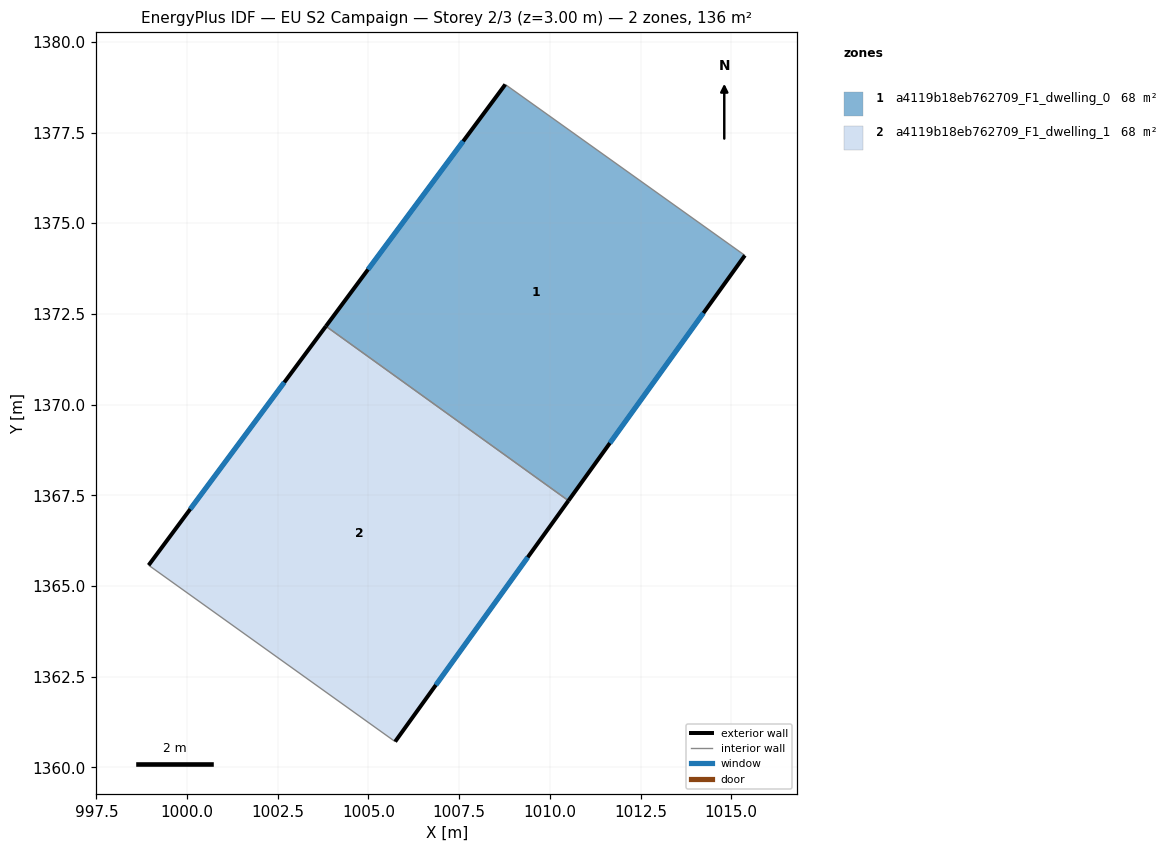
=== STOREY PLAN SPEC (per zone: floor XY polygon, exterior-wall plan segments, windows/doors) ===
zone 1: a4119b18eb762709_F1_dwelling_0  (68.0 m²)
  floor: (1015.38, 1374.11) (1010.51, 1367.35) (1003.83, 1372.16) (1008.77, 1378.83)
  exterior wall: (1008.77, 1378.83) – (1003.83, 1372.16)  [8.3 m]
    window: (1007.61, 1377.26) – (1004.99, 1373.73)  [7.0 m²]
  exterior wall: (1010.51, 1367.35) – (1015.38, 1374.11)  [8.3 m]
    window: (1011.66, 1368.94) – (1014.23, 1372.52)  [7.0 m²]
  interior walls: 2
zone 2: a4119b18eb762709_F1_dwelling_1  (68.0 m²)
  floor: (1010.51, 1367.35) (1005.73, 1360.71) (998.94, 1365.57) (1003.83, 1372.16)
  exterior wall: (1005.73, 1360.71) – (1010.51, 1367.35)  [8.2 m]
    window: (1006.86, 1362.27) – (1009.39, 1365.79)  [6.9 m²]
  exterior wall: (1003.83, 1372.16) – (998.94, 1365.57)  [8.2 m]
    window: (1002.68, 1370.61) – (1000.09, 1367.12)  [6.9 m²]
  interior walls: 2

=== DERIVED (storey summary) ===
Building: EU S2 Campaign
Storey: 2 of 3  (floor level z = 3.00 m)
Storey gross floor area: 135.9 m²
Zones on this storey: 2
  - a4119b18eb762709_F1_dwelling_0: floor 68.0 m²; exterior wall 16.6 m (49.9 m²); 2 window(s) 14.0 m²; WWR 28.1%
  - a4119b18eb762709_F1_dwelling_1: floor 68.0 m²; exterior wall 16.4 m (49.2 m²); 2 window(s) 13.8 m²; WWR 28.1%
Zone adjacency (shared interzone walls):
  - a4119b18eb762709_F1_dwelling_0 ↔ a4119b18eb762709_F1_dwelling_1